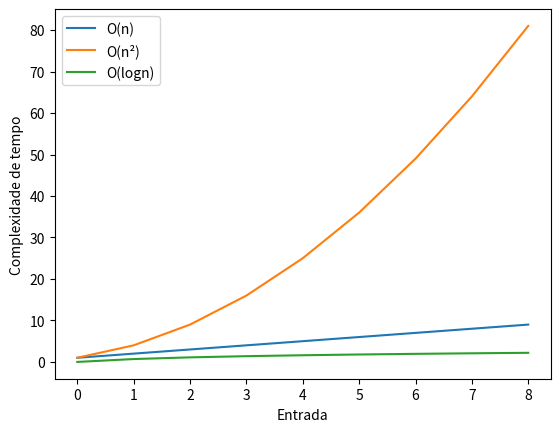

Source code (Python):
import numpy as np
import matplotlib.pyplot as plt


n = np.arange(1,10)

Tn = n #melhor algoritmo
Tn2 = n ** 2 
Tlog = np.log(n)

plt.plot(Tn)
plt.plot(Tn2)
plt.plot(Tlog)
plt.legend(['O(n)', 'O(n²)', 'O(logn)'])
plt.xlabel('Entrada')
plt.ylabel('Complexidade de tempo')